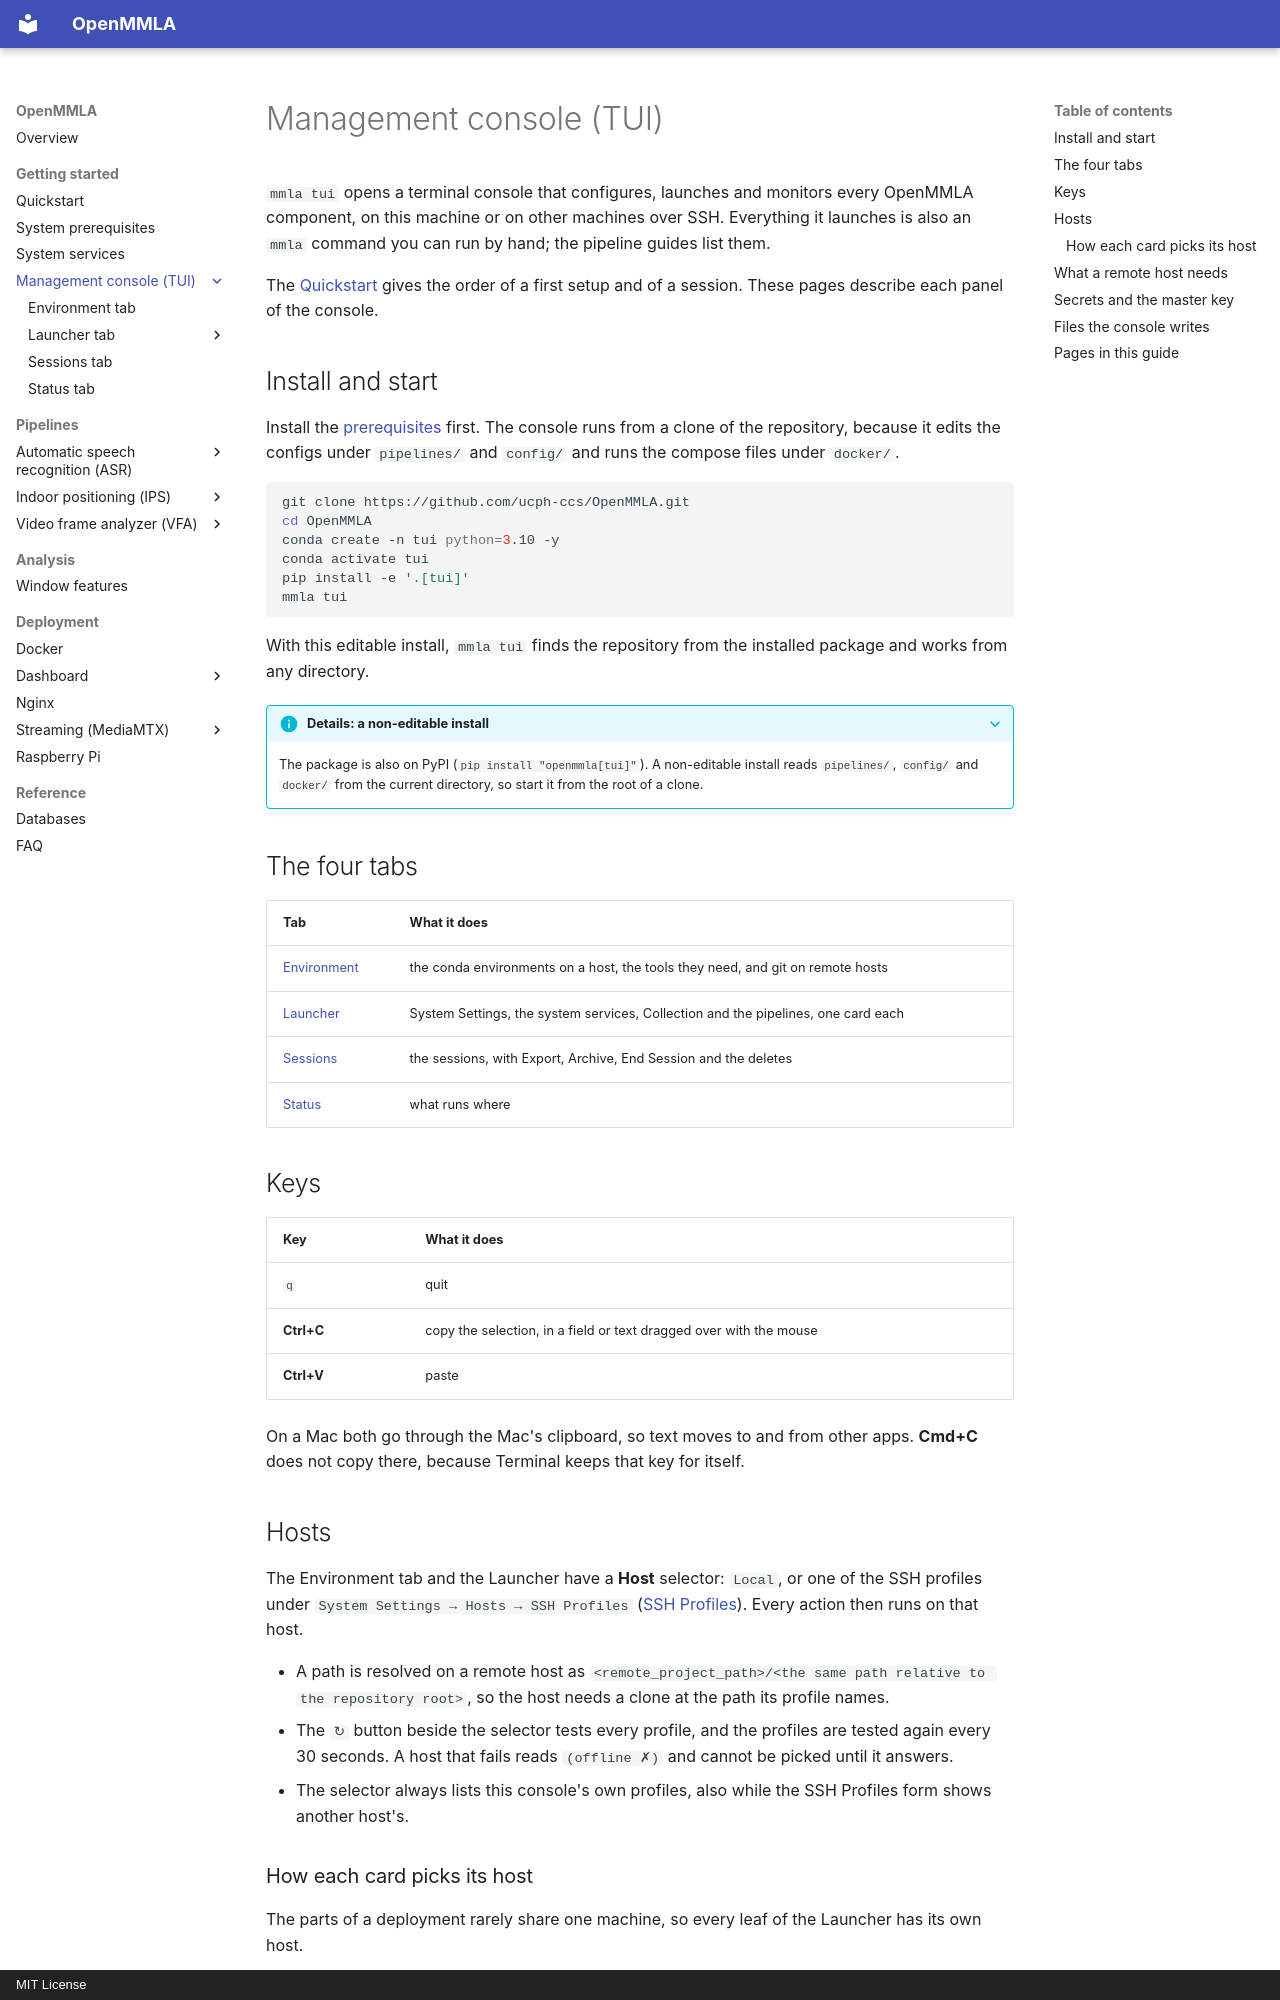

repository: ucph-ccs/OpenMMLA · page: tui/index.html · generator: mkdocs · copyright: MIT License

# Management console (TUI)

`mmla tui` opens a terminal console that configures, launches and monitors every OpenMMLA component, on this machine or on other machines over SSH. Everything it launches is also an `mmla` command you can run by hand; the pipeline guides list them.

The [Quickstart](../quickstart.md) gives the order of a first setup and of a session. These pages describe each panel of the console.

## Install and start

Install the [prerequisites](../prerequisites.md) first. The console runs from a clone of the repository, because it edits the configs under `pipelines/` and `config/` and runs the compose files under `docker/`.

```bash
git clone https://github.com/ucph-ccs/OpenMMLA.git
cd OpenMMLA
conda create -n tui python=3.10 -y
conda activate tui
pip install -e '.[tui]'
mmla tui
```

With this editable install, `mmla tui` finds the repository from the installed package and works from any directory.

??? info "Details: a non-editable install"
    The package is also on PyPI (`pip install "openmmla[tui]"`). A non-editable install reads `pipelines/`, `config/` and `docker/` from the current directory, so start it from the root of a clone.

## The four tabs

| Tab | What it does |
|---|---|
| [Environment](environment.md) | the conda environments on a host, the tools they need, and git on remote hosts |
| [Launcher](launcher/index.md) | System Settings, the system services, Collection and the pipelines, one card each |
| [Sessions](sessions.md) | the sessions, with Export, Archive, End Session and the deletes |
| [Status](status.md) | what runs where |

## Keys

| Key | What it does |
|---|---|
| `q` | quit |
| **Ctrl+C** | copy the selection, in a field or text dragged over with the mouse |
| **Ctrl+V** | paste |

On a Mac both go through the Mac's clipboard, so text moves to and from other apps. **Cmd+C** does not copy there, because Terminal keeps that key for itself.

## Hosts

The Environment tab and the Launcher have a **Host** selector: `Local`, or one of the SSH profiles under `System Settings → Hosts → SSH Profiles` ([SSH Profiles](launcher/system-settings.md#ssh-profiles)). Every action then runs on that host.

- A path is resolved on a remote host as `<remote_project_path>/<the same path relative to the repository root>`, so the host needs a clone at the path its profile names.
- The `↻` button beside the selector tests every profile, and the profiles are tested again every 30 seconds. A host that fails reads `(offline ✗)` and cannot be picked until it answers.
- The selector always lists this console's own profiles, also while the SSH Profiles form shows another host's.
